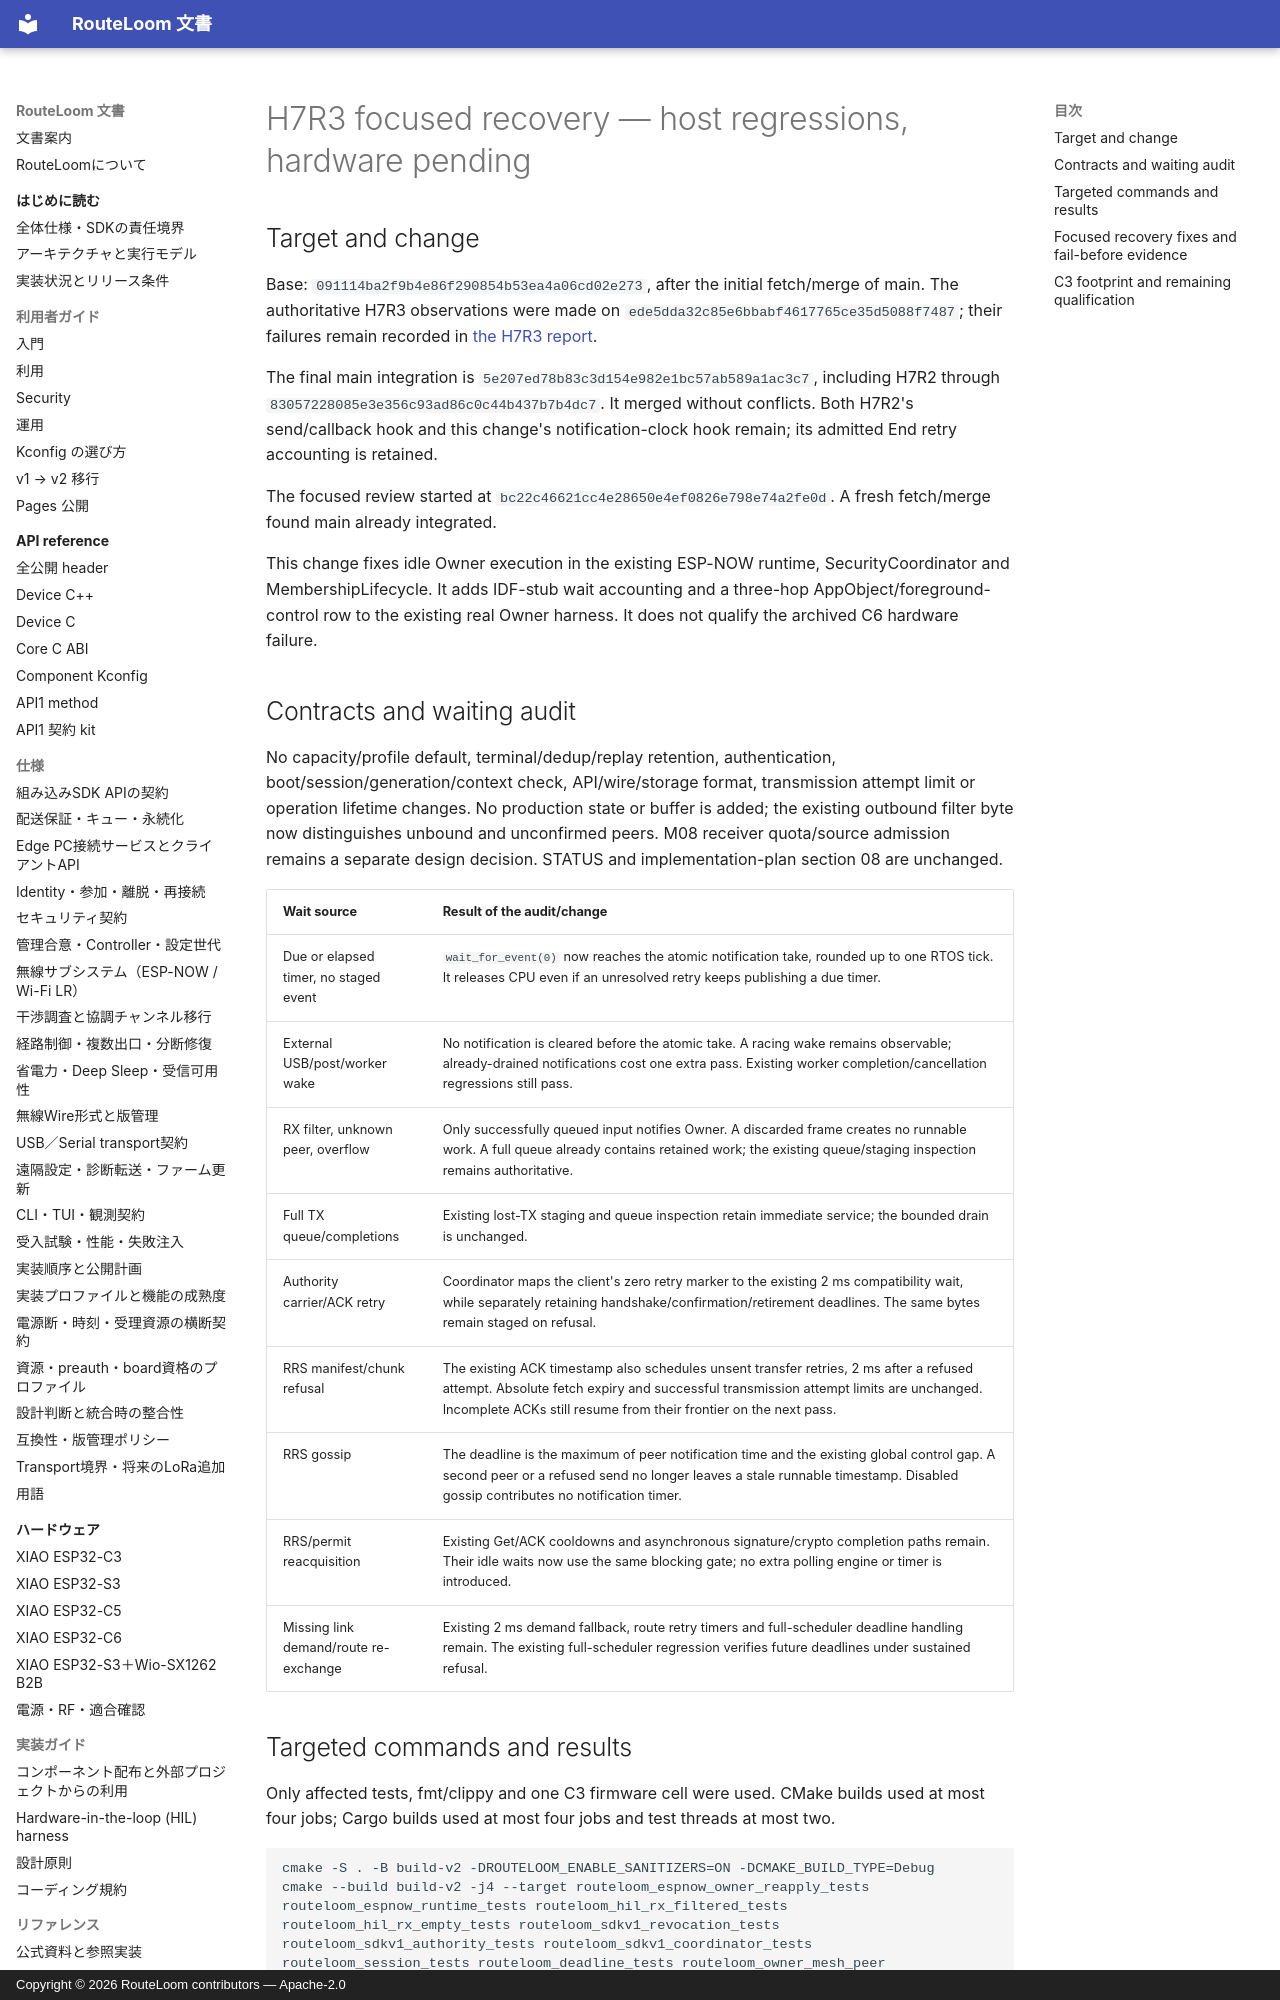

repository: MOVEI144/RouteLoom · page: hil/2026-10-03-hfix-h7r3-owner/index.html · generator: mkdocs · copyright: Copyright © 2026 RouteLoom contributors — Apache-2.0

# H7R3 focused recovery — host regressions, hardware pending

## Target and change

Base: `091114ba2f9b4e86f290854b53ea4a06cd02e273`, after the initial
fetch/merge of main. The authoritative H7R3 observations were made on
`ede5dda32c85e6bbabf4617765ce35d5088f7487`; their failures remain recorded in
[the H7R3 report](2026-10-03-h7r3.md).

The final main integration is `5e207ed78b83c3d154e982e1bc57ab589a1ac3c7`,
including H7R2 through `83057228085e3e356c93ad86c0c44b437b7b4dc7`.
It merged without conflicts. Both H7R2's send/callback hook and this change's
notification-clock hook remain; its admitted End retry accounting is retained.

The focused review started at `bc22c46621cc4e28650e4ef0826e798e74a2fe0d`.
A fresh fetch/merge found main already integrated.

This change fixes idle Owner execution in the existing ESP-NOW runtime,
SecurityCoordinator and MembershipLifecycle. It adds IDF-stub wait accounting
and a three-hop AppObject/foreground-control row to the existing real Owner
harness. It does not qualify the archived C6 hardware failure.

## Contracts and waiting audit

No capacity/profile default, terminal/dedup/replay retention, authentication,
boot/session/generation/context check, API/wire/storage format, transmission
attempt limit or operation lifetime changes. No production state or buffer
is added; the existing outbound filter byte now distinguishes unbound and
unconfirmed peers. M08 receiver quota/source admission remains a separate
design decision. STATUS and implementation-plan section 08 are unchanged.

| Wait source | Result of the audit/change |
| --- | --- |
| Due or elapsed timer, no staged event | `wait_for_event(0)` now reaches the atomic notification take, rounded up to one RTOS tick. It releases CPU even if an unresolved retry keeps publishing a due timer. |
| External USB/post/worker wake | No notification is cleared before the atomic take. A racing wake remains observable; already-drained notifications cost one extra pass. Existing worker completion/cancellation regressions still pass. |
| RX filter, unknown peer, overflow | Only successfully queued input notifies Owner. A discarded frame creates no runnable work. A full queue already contains retained work; the existing queue/staging inspection remains authoritative. |
| Full TX queue/completions | Existing lost-TX staging and queue inspection retain immediate service; the bounded drain is unchanged. |
| Authority carrier/ACK retry | Coordinator maps the client's zero retry marker to the existing 2 ms compatibility wait, while separately retaining handshake/confirmation/retirement deadlines. The same bytes remain staged on refusal. |
| RRS manifest/chunk refusal | The existing ACK timestamp also schedules unsent transfer retries, 2 ms after a refused attempt. Absolute fetch expiry and successful transmission attempt limits are unchanged. Incomplete ACKs still resume from their frontier on the next pass. |
| RRS gossip | The deadline is the maximum of peer notification time and the existing global control gap. A second peer or a refused send no longer leaves a stale runnable timestamp. Disabled gossip contributes no notification timer. |
| RRS/permit reacquisition | Existing Get/ACK cooldowns and asynchronous signature/crypto completion paths remain. Their idle waits now use the same blocking gate; no extra polling engine or timer is introduced. |
| Missing link demand/route re-exchange | Existing 2 ms demand fallback, route retry timers and full-scheduler deadline handling remain. The existing full-scheduler regression verifies future deadlines under sustained refusal. |
